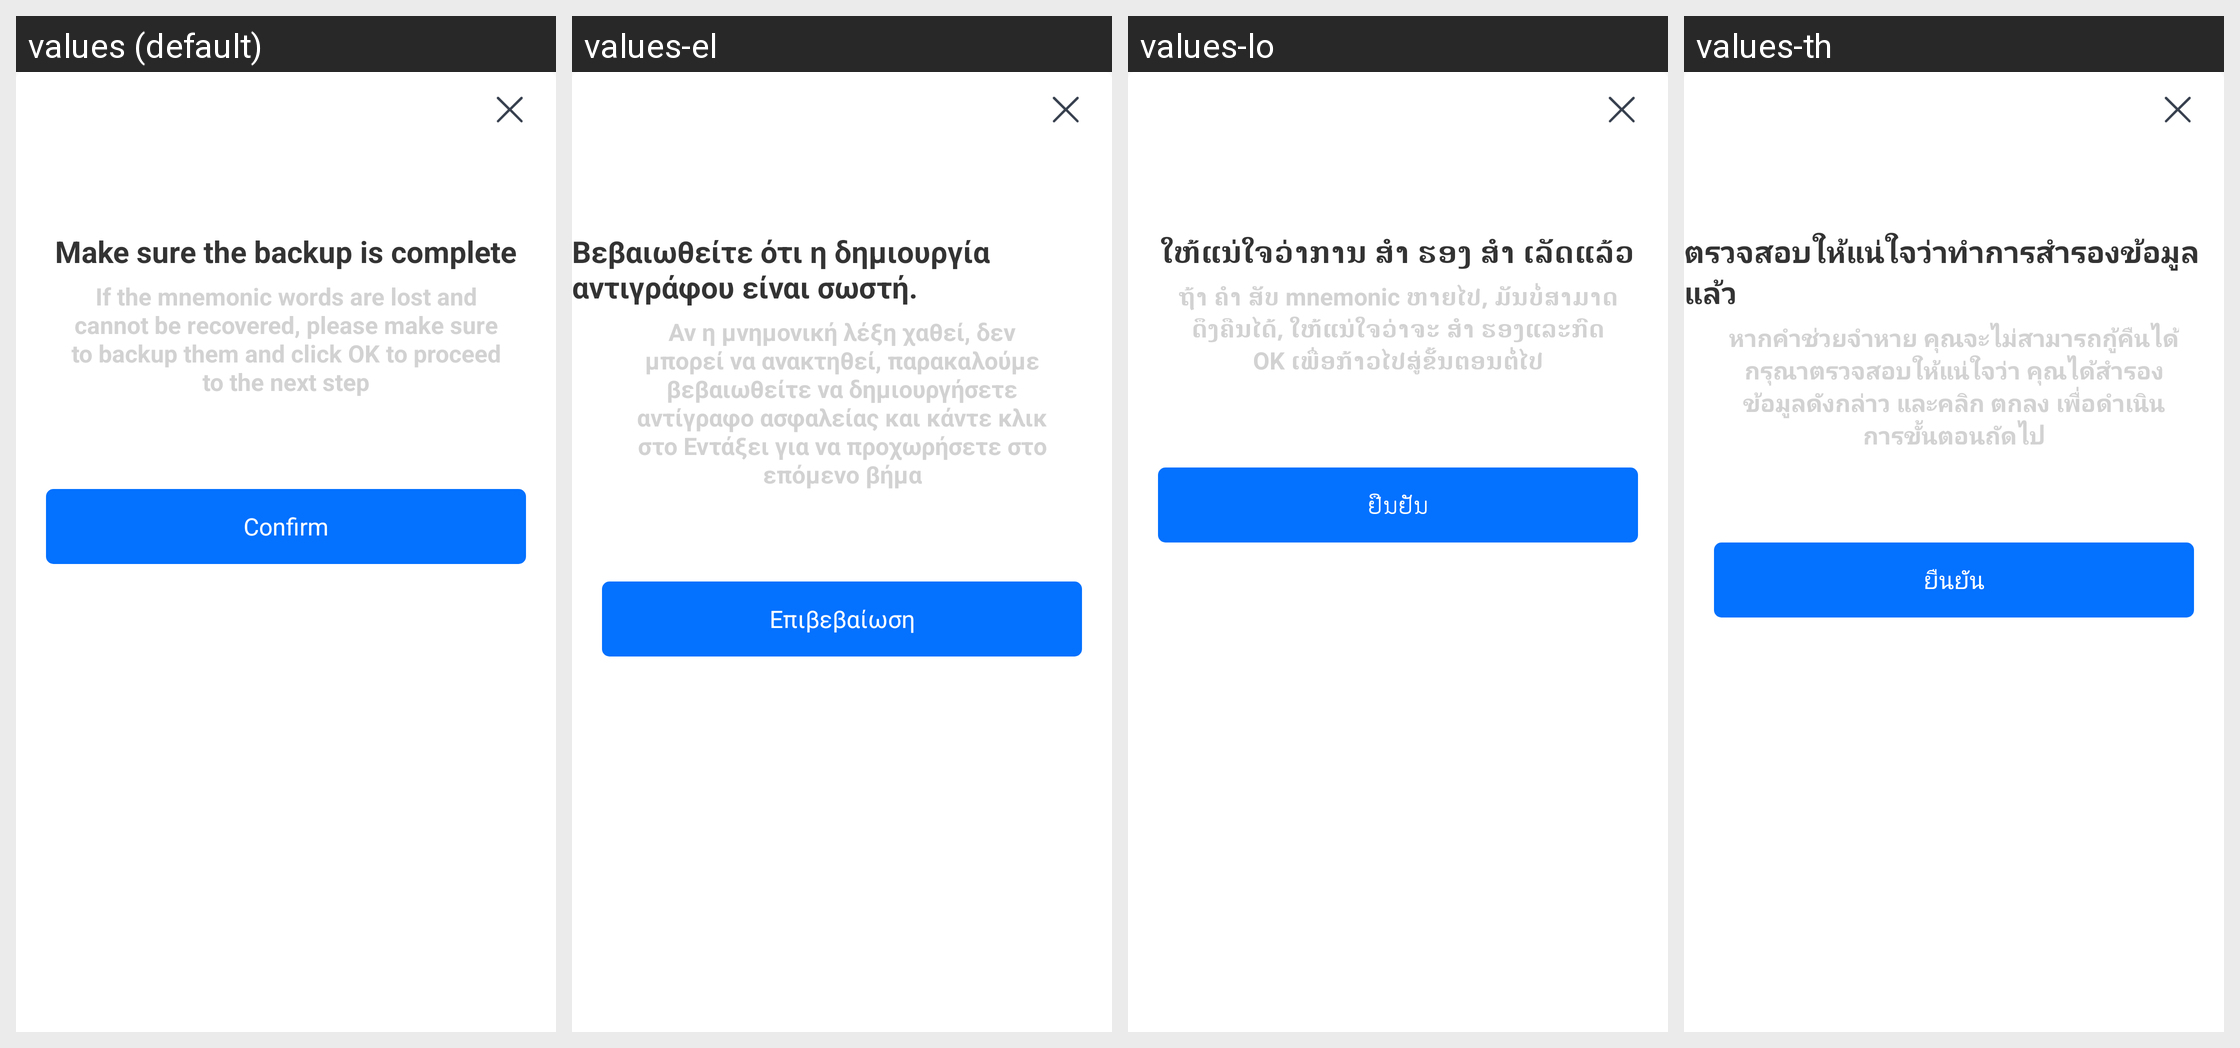

Here is an Android app screen in its default locale and in the app's own translations. Write out the translated-string differences for the strings that appear on this screen.
Android screen res/layout/dialog_make_sure.xml rendered under 4 locales, left to right: values (default), values-el, values-lo, values-th. Device: Nexus 5 (rendered at 1080×1920; each locale shown at half size, 540×960, under a caption strip naming it); theme AppTheme.
Other locales in the repository, not shown: values-am, values-an, values-ar, values-da, values-de, values-en, values-es, values-fi, values-fr, values-hi, values-in, values-it, values-ja, values-kh, values-ko, values-mm, values-ms, values-my, values-no, values-pt, values-ru, values-sr, values-sv, values-vi, values-zh.
Strings drawn on this screen, with the default value and each locale's value (text and hints the layout hard-codes, and strings that could not be matched under every locale, appear in the picture but are not listed):

dialog_make_sure1
  values: Make sure the backup is complete
  values-el: Βεβαιωθείτε ότι η δημιουργία αντιγράφου είναι σωστή.
  values-lo: ໃຫ້ແນ່ໃຈວ່າການ ສໍາ ຮອງ ສໍາ ເລັດແລ້ວ
  values-th: ตรวจสอบให้แน่ใจว่าทำการสำรองข้อมูลแล้ว

dialog_make_sure2
  values: If the mnemonic words are lost and cannot be recovered, please make sure to backup them and click OK to proceed to the next step
  values-el: Αν η μνημονική λέξη χαθεί, δεν μπορεί να ανακτηθεί, παρακαλούμε βεβαιωθείτε να δημιουργήσετε αντίγραφο ασφαλείας και κάντε κλικ στο Εντάξει για να προχωρήσετε στο επόμενο βήμα
  values-lo: ຖ້າ ຄໍາ ສັບ mnemonic ຫາຍໄປ, ມັນບໍ່ສາມາດດຶງຄືນໄດ້, ໃຫ້ແນ່ໃຈວ່າຈະ ສໍາ ຮອງແລະກົດ OK ເພື່ອກ້າວໄປສູ່ຂັ້ນຕອນຕໍ່ໄປ
  values-th: หากคำช่วยจำหาย คุณจะไม่สามารถกู้คืนได้ กรุณาตรวจสอบให้แน่ใจว่า คุณได้สำรองข้อมูลดังกล่าว และคลิก ตกลง เพื่อดำเนินการขั้นตอนถัดไป

dialog_make_sure3
  values: Confirm
  values-el: Επιβεβαίωση
  values-lo: ຢືນຢັນ
  values-th: ยืนยัน
